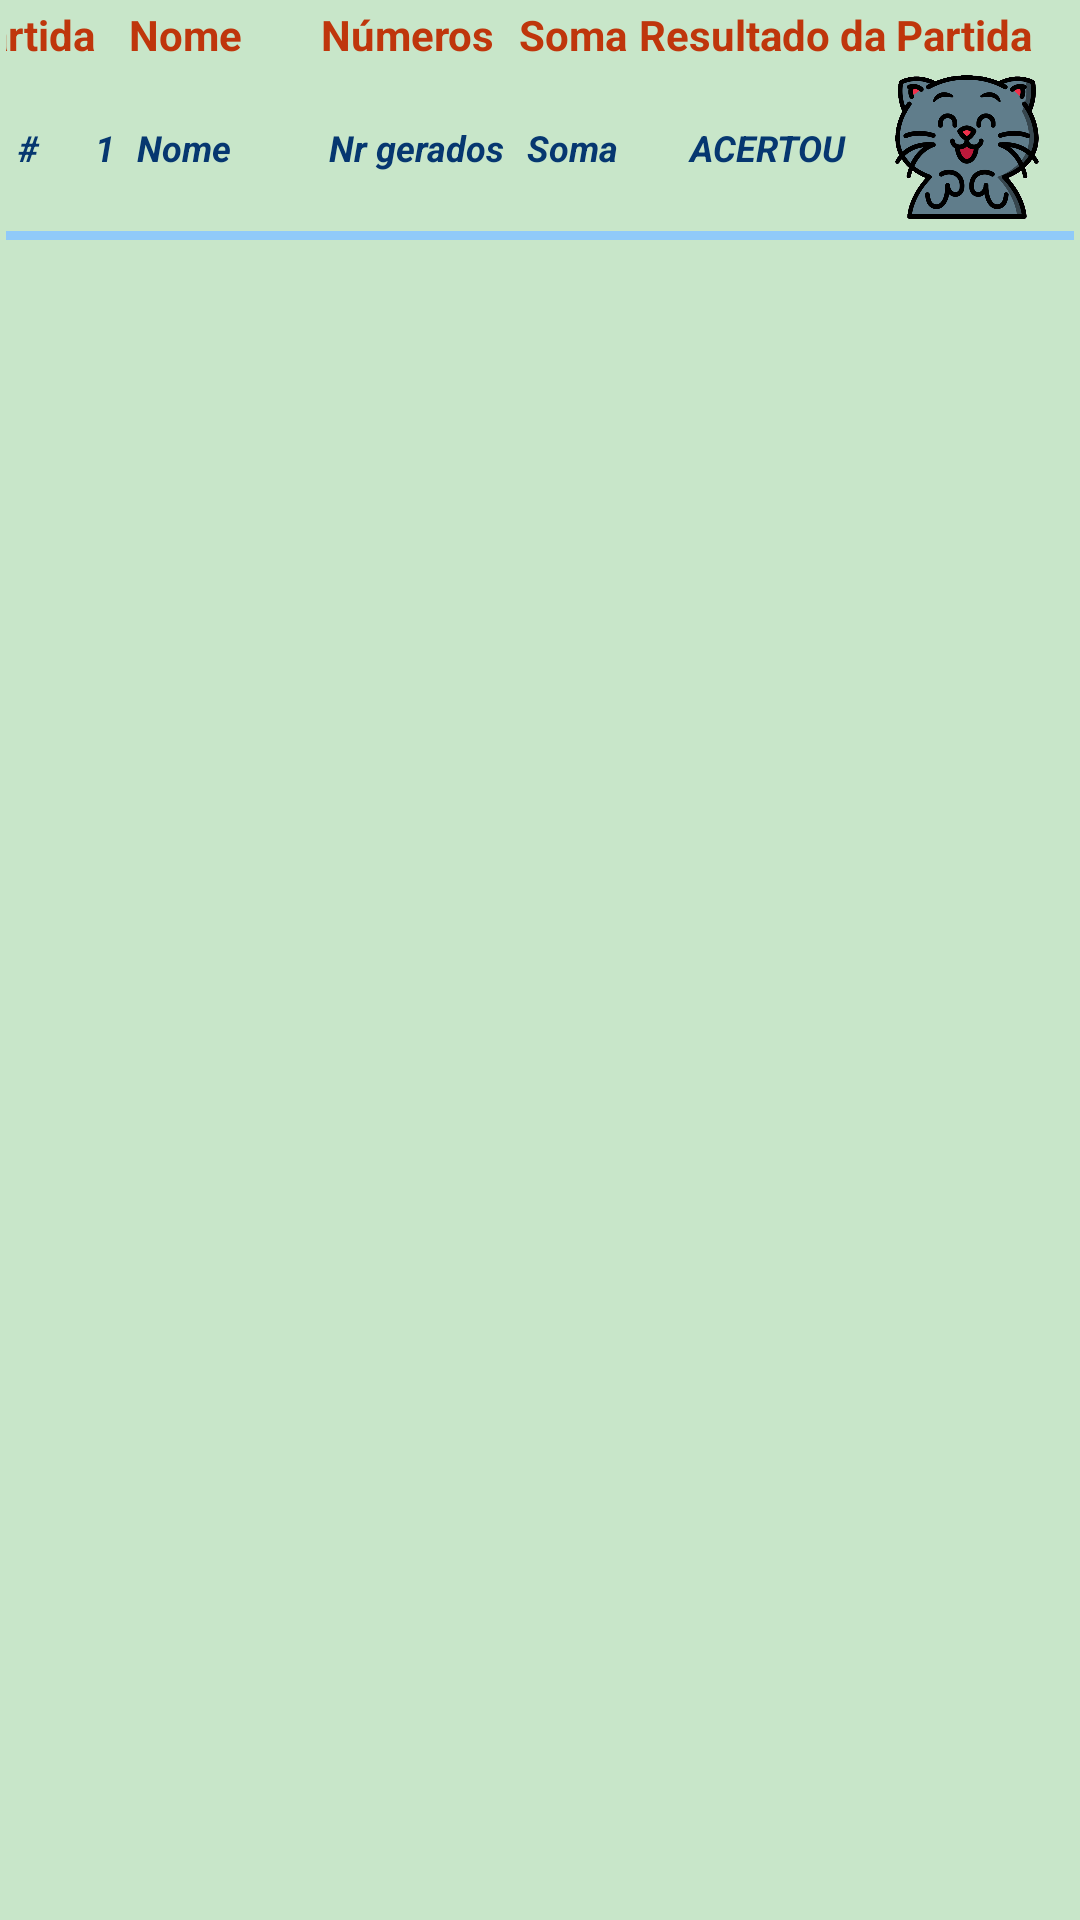

Layout XML and referenced resources for this Android screen:
<!-- AndroidManifest.xml: application theme Theme.PDM2AtvPratica29jun2024_parte2 -->
<!-- res/layout/ranking_layout.xml -->
<?xml version="1.0" encoding="utf-8"?>
<androidx.constraintlayout.widget.ConstraintLayout xmlns:android="http://schemas.android.com/apk/res/android"
    xmlns:app="http://schemas.android.com/apk/res-auto"
    xmlns:tools="http://schemas.android.com/tools"
    android:id="@+id/lvPartida"
    android:layout_width="match_parent"
    android:layout_height="wrap_content"
    android:layout_marginLeft="2dp"
    android:layout_marginTop="2dp"
    android:layout_marginRight="2dp"
    android:background="#C8E6C9"
    android:padding="2dp">

        <TextView
            android:id="@+id/tvPartida"
            android:layout_width="42dp"
            android:layout_height="wrap_content"
            android:duplicateParentState="false"
            android:text="@string/txt_nr_partida"
            android:textAlignment="center"
            android:textColor="#063770"
            android:textSize="12sp"
            android:textStyle="bold|italic"
            android:visibility="visible"
            app:layout_constraintBottom_toTopOf="@+id/divider"
            app:layout_constraintEnd_toStartOf="@+id/guideline6"
            app:layout_constraintStart_toEndOf="@+id/tvNrPartida"
            app:layout_constraintTop_toBottomOf="@+id/tvNrGerados" />

        <ImageView
            android:id="@+id/ivAcertouErrou"
            android:layout_width="52dp"
            android:layout_height="48dp"
            android:layout_marginTop="4dp"
            android:contentDescription="@string/txt_desc_imagem"
            app:layout_constraintEnd_toEndOf="parent"
            app:layout_constraintStart_toStartOf="@+id/guideline2"
            app:layout_constraintTop_toBottomOf="@+id/tvResultadoPartida"
            app:srcCompat="@drawable/gatoacertou" />

        <TextView
            android:id="@+id/tvResultado"
            android:layout_width="80dp"
            android:layout_height="wrap_content"
            android:layout_marginEnd="15dp"
            android:duplicateParentState="false"
            android:text="@string/txt_acertou"
            android:textAlignment="center"
            android:textColor="#063770"
            android:textSize="12sp"
            android:textStyle="bold|italic"
            android:visibility="visible"
            app:layout_constraintBottom_toTopOf="@+id/divider"
            app:layout_constraintEnd_toStartOf="@+id/ivAcertouErrou"
            app:layout_constraintHorizontal_bias="0.5"
            app:layout_constraintStart_toEndOf="@+id/tvSomaNumeros"
            app:layout_constraintTop_toBottomOf="@+id/tvResultadoPartida" />

        <View
            android:id="@+id/divider"
            android:layout_width="0dp"
            android:layout_height="3dp"
            android:layout_marginTop="4dp"
            android:background="#90CAF9"
            app:layout_constraintEnd_toEndOf="parent"
            app:layout_constraintStart_toStartOf="parent"
            app:layout_constraintTop_toBottomOf="@+id/ivAcertouErrou" />

        <TextView
            android:id="@+id/tvJogada"
            android:layout_width="57dp"
            android:layout_height="wrap_content"
            android:text="@string/txt_desc_jogada"
            android:textAlignment="viewStart"
            android:textAllCaps="false"
            android:textColor="@color/cor_nome_app"
            android:textSize="14sp"
            android:textStyle="bold"
            android:visibility="visible"
            app:layout_constraintBottom_toBottomOf="@+id/tvJogador"
            app:layout_constraintEnd_toStartOf="@+id/tvJogador"
            app:layout_constraintHorizontal_bias="0.5"
            app:layout_constraintStart_toStartOf="parent" />

        <TextView
            android:id="@+id/tvResultadoPartida"
            android:layout_width="161dp"
            android:layout_height="wrap_content"
            android:text="@string/txt_resultado_jogada"
            android:textAlignment="viewStart"
            android:textAllCaps="false"
            android:textColor="@color/cor_nome_app"
            android:textSize="14sp"
            android:textStyle="bold"
            android:visibility="visible"
            app:layout_constraintEnd_toEndOf="parent"
            app:layout_constraintHorizontal_bias="0.5"
            app:layout_constraintStart_toEndOf="@+id/tvSomaNr"
            app:layout_constraintTop_toTopOf="parent" />

        <TextView
            android:id="@+id/tvNrPartida"
            android:layout_width="15dp"
            android:layout_height="wrap_content"
            android:text="@string/txt_nr_jogada"
            android:textAlignment="center"
            android:textColor="#063770"
            android:textSize="12sp"
            android:textStyle="bold|italic"
            android:visibility="visible"
            app:layout_constraintBottom_toTopOf="@+id/divider"
            app:layout_constraintStart_toStartOf="parent"
            app:layout_constraintTop_toBottomOf="@+id/tvNrGerados" />

        <TextView
            android:id="@+id/tvNomeJogador"
            android:layout_width="64dp"
            android:layout_height="wrap_content"
            android:layout_marginStart="4dp"
            android:autoSizeTextType="uniform"
            android:maxLength="10"
            android:text="@string/txt_nome_jogador"
            android:textColor="#063770"
            android:textSize="12sp"
            android:textStyle="bold|italic"
            android:visibility="visible"
            app:layout_constraintBottom_toTopOf="@+id/divider"
            app:layout_constraintEnd_toStartOf="@+id/tvNumerosGerados"
            app:layout_constraintHorizontal_bias="0.5"
            app:layout_constraintHorizontal_chainStyle="spread_inside"
            app:layout_constraintStart_toEndOf="@+id/tvPartida"
            app:layout_constraintTop_toBottomOf="@+id/tvNrGerados" />

        <TextView
            android:id="@+id/tvNumerosGerados"
            android:layout_width="66dp"
            android:layout_height="wrap_content"
            android:autoSizeTextType="uniform"
            android:text="@string/txt_numeros"
            android:textColor="#063770"
            android:textSize="12sp"
            android:textStyle="bold|italic"
            android:visibility="visible"
            app:layout_constraintBottom_toTopOf="@+id/divider"
            app:layout_constraintEnd_toStartOf="@+id/tvSomaNumeros"
            app:layout_constraintHorizontal_bias="0.5"
            app:layout_constraintStart_toEndOf="@+id/tvNomeJogador"
            app:layout_constraintTop_toBottomOf="@+id/tvNrGerados" />

        <TextView
            android:id="@+id/tvSomaNumeros"
            android:layout_width="40dp"
            android:layout_height="wrap_content"
            android:text="@string/txt_soma_numeros"
            android:textColor="#063770"
            android:textSize="12sp"
            android:textStyle="bold|italic"
            android:visibility="visible"
            app:layout_constraintBottom_toTopOf="@+id/divider"
            app:layout_constraintEnd_toStartOf="@+id/tvResultado"
            app:layout_constraintHorizontal_bias="0.5"
            app:layout_constraintStart_toEndOf="@+id/tvNumerosGerados"
            app:layout_constraintTop_toBottomOf="@+id/tvSomaNr" />

        <TextView
            android:id="@+id/tvJogador"
            android:layout_width="64dp"
            android:layout_height="wrap_content"
            android:text="@string/txt_nome_jogador"
            android:textAlignment="viewStart"
            android:textAllCaps="false"
            android:textColor="@color/cor_nome_app"
            android:textSize="14sp"
            android:textStyle="bold"
            android:visibility="visible"
            app:layout_constraintBottom_toBottomOf="@+id/tvNrGerados"
            app:layout_constraintEnd_toStartOf="@+id/tvNrGerados"
            app:layout_constraintHorizontal_bias="0.5"
            app:layout_constraintStart_toEndOf="@+id/tvJogada" />

        <TextView
            android:id="@+id/tvNrGerados"
            android:layout_width="66dp"
            android:layout_height="wrap_content"
            android:text="@string/txt_nr_gerados"
            android:textAlignment="viewStart"
            android:textAllCaps="false"
            android:textColor="@color/cor_nome_app"
            android:textSize="14sp"
            android:textStyle="bold"
            android:visibility="visible"
            app:layout_constraintBottom_toBottomOf="@+id/tvSomaNr"
            app:layout_constraintEnd_toStartOf="@+id/tvSomaNr"
            app:layout_constraintHorizontal_bias="0.5"
            app:layout_constraintStart_toEndOf="@+id/tvJogador" />

        <TextView
            android:id="@+id/tvSomaNr"
            android:layout_width="40dp"
            android:layout_height="wrap_content"
            android:text="@string/txt_soma_nr"
            android:textAlignment="viewStart"
            android:textAllCaps="false"
            android:textColor="@color/cor_nome_app"
            android:textSize="14sp"
            android:textStyle="bold"
            android:visibility="visible"
            app:layout_constraintBottom_toBottomOf="@+id/tvResultadoPartida"
            app:layout_constraintEnd_toStartOf="@+id/tvResultadoPartida"
            app:layout_constraintHorizontal_bias="0.5"
            app:layout_constraintStart_toEndOf="@+id/tvNrGerados" />

        <androidx.constraintlayout.widget.Guideline
            android:id="@+id/guideline2"
            android:layout_width="wrap_content"
            android:layout_height="wrap_content"
            android:orientation="vertical"
            app:layout_constraintGuide_percent="0.80" />

        <androidx.constraintlayout.widget.Group
            android:id="@+id/group"
            android:layout_width="wrap_content"
            android:layout_height="wrap_content"
            app:constraint_referenced_ids="ivAcertouErrou" />

        <androidx.constraintlayout.widget.Guideline
            android:id="@+id/guideline6"
            android:layout_width="wrap_content"
            android:layout_height="wrap_content"
            android:orientation="vertical"
            app:layout_constraintGuide_percent="0.143" />

        <androidx.constraintlayout.widget.Guideline
            android:id="@+id/guideline7"
            android:layout_width="wrap_content"
            android:layout_height="wrap_content"
            android:orientation="horizontal"
            app:layout_constraintGuide_percent="0.49" />

</androidx.constraintlayout.widget.ConstraintLayout>
<!-- resources referenced by this layout -->
<resources>
  <color name="cor_nome_app">#BF360C</color>
  <!-- drawable gatoacertou: png bitmap (drawable, 181648 bytes) -->
  <string name="txt_acertou">ACERTOU</string>
  <string name="txt_desc_imagem">Figura de um gatinho</string>
  <string name="txt_desc_jogada">Partida</string>
  <string name="txt_nome_jogador">Nome</string>
  <string name="txt_nr_gerados">Números</string>
  <string name="txt_nr_jogada"> # </string>
  <string name="txt_nr_partida">1</string>
  <string name="txt_numeros">Nr gerados</string>
  <string name="txt_resultado_jogada">Resultado da Partida</string>
  <string name="txt_soma_nr">Soma</string>
  <string name="txt_soma_numeros">Soma</string>
  <style name="Theme.PDM2AtvPratica29jun2024_parte2" parent="Base.Theme.PDM2AtvPratica29jun2024_parte2" />
  <style name="Base.Theme.PDM2AtvPratica29jun2024_parte2" parent="Theme.Material3.DayNight.NoActionBar">
  
          
          <item name="colorPrimary">@color/cor_nome_app</item>
          <item name="colorPrimaryVariant">@color/txt_title</item>
          <item name="colorOnPrimary">@color/white</item>
          <item name="android:textColor">@color/color_ted</item>
  
          
          <item name="colorSecondary">@color/color_ted</item>
          <item name="colorSecondaryVariant">@color/bac_logo</item>
          <item name="colorOnSecondary">@color/white</item>
  
          
          <item name="android:windowBackground">@color/bck_color</item>
          <item name="android:textColorPrimary">@color/black</item>
          <item name="android:windowLightStatusBar">true</item>
      </style>
  <color name="txt_title">#FFBF360C</color>
  <color name="white">#FFFFFF</color>
  <color name="color_ted">#042C6A</color>
  <color name="bac_logo">#151936</color>
  <color name="bck_color">#e5ead9</color>
  <color name="black">#FF000000</color>
</resources>
